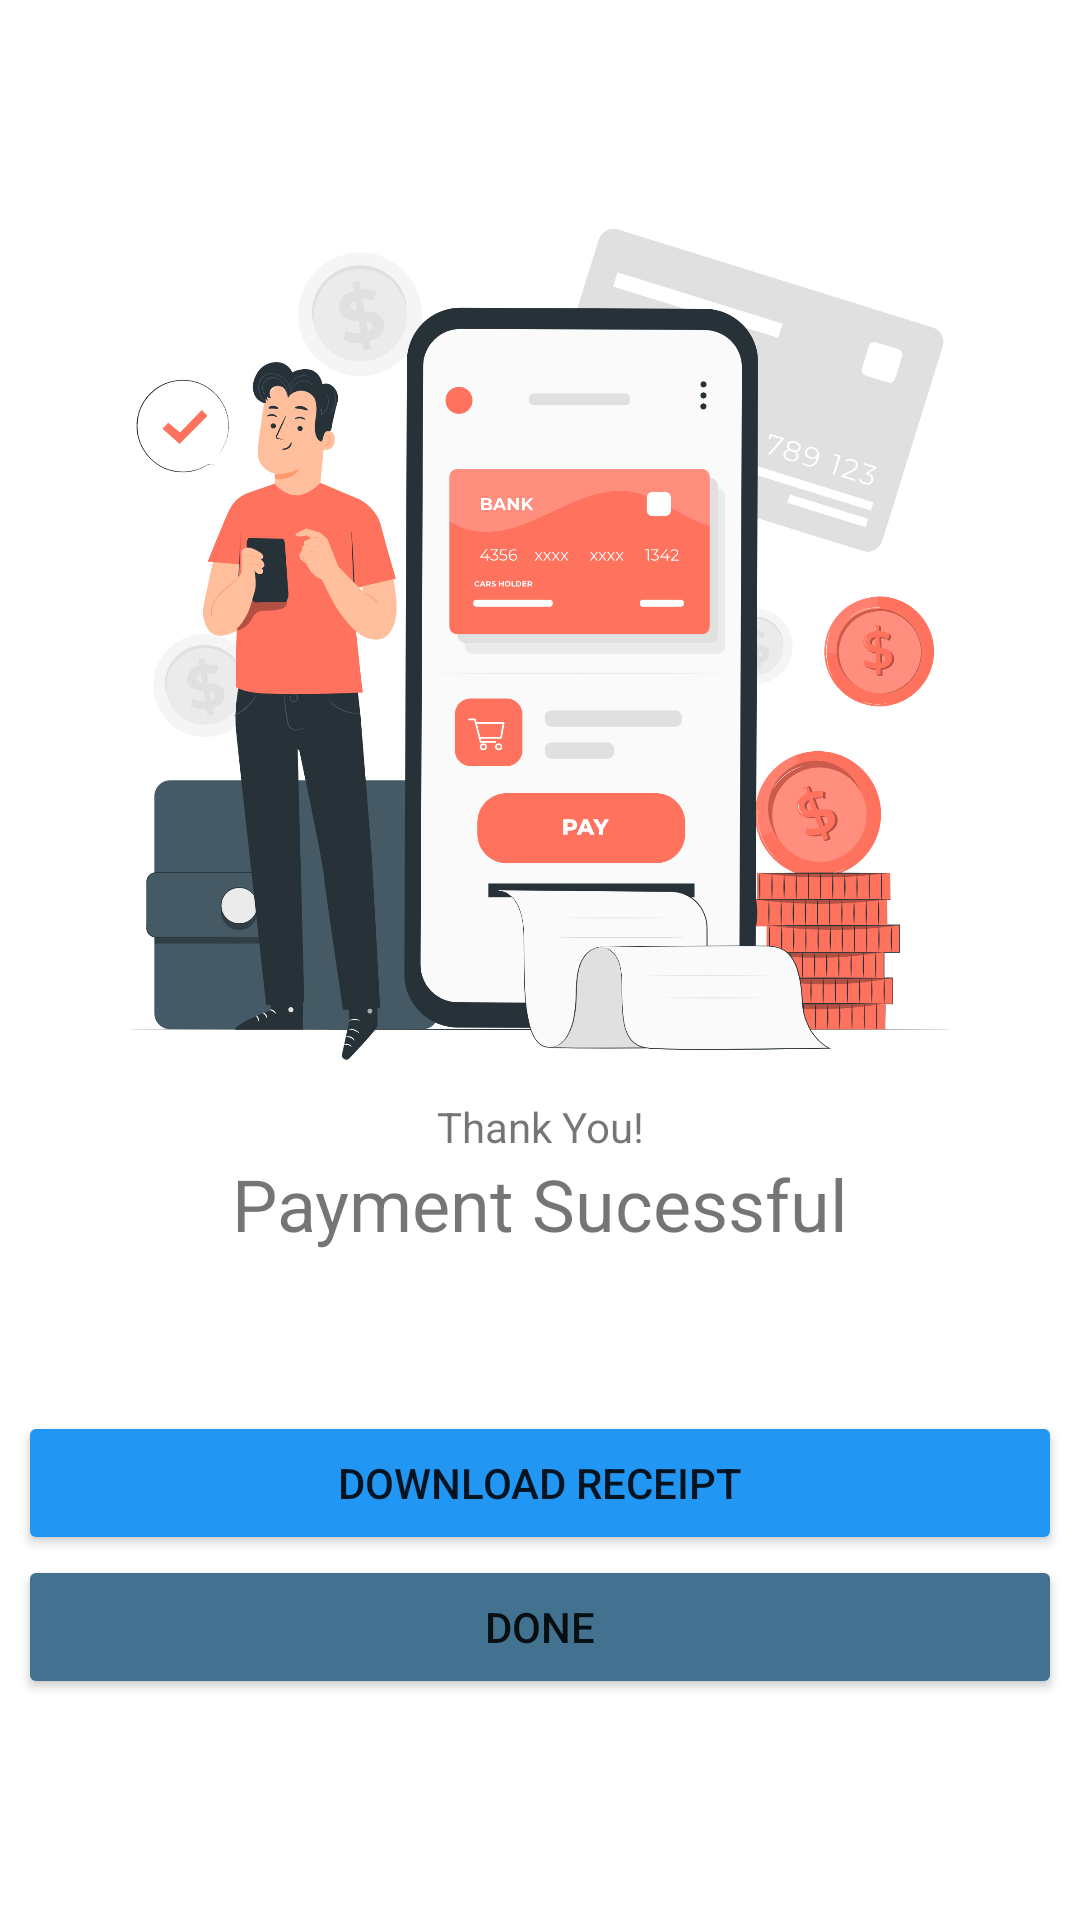

Reconstruct the res/layout file that produces this screen, plus the resources it refers to.
<!-- AndroidManifest.xml: application theme Theme.EyeTravel -->
<!-- res/layout/activity_payment_successful.xml -->
<?xml version="1.0" encoding="utf-8"?>
<androidx.constraintlayout.widget.ConstraintLayout xmlns:android="http://schemas.android.com/apk/res/android"
    xmlns:app="http://schemas.android.com/apk/res-auto"
    xmlns:tools="http://schemas.android.com/tools"
    android:layout_width="match_parent"
    android:layout_height="match_parent"
    tools:context=".user.PaymentSuccessfulActivity">

    <LinearLayout
        android:id="@+id/linearLayout9"
        android:layout_width="348dp"
        android:layout_height="510dp"
        android:layout_marginStart="23dp"
        android:layout_marginTop="48dp"
        android:layout_marginEnd="23dp"
        android:layout_marginBottom="48dp"
        android:orientation="vertical"
        app:layout_constraintBottom_toBottomOf="parent"
        app:layout_constraintEnd_toEndOf="parent"
        app:layout_constraintStart_toStartOf="parent"
        app:layout_constraintTop_toTopOf="parent">

        <ImageView
            android:id="@+id/imageView6"
            android:layout_width="match_parent"
            android:layout_height="301dp"
            app:srcCompat="@drawable/payment_sucess" />

        <TextView
            android:id="@+id/textView11"
            android:layout_width="match_parent"
            android:layout_height="wrap_content"
            android:text="Thank You!"
            android:textAlignment="center" />

        <TextView
            android:id="@+id/textView12"
            android:layout_width="match_parent"
            android:layout_height="wrap_content"
            android:text="Payment Sucessful"
            android:textAlignment="center"
            android:textSize="24sp" />

        <Space
            android:layout_width="match_parent"
            android:layout_height="53dp" />

        <Button
            android:id="@+id/btn_download_receipt"
            android:layout_width="match_parent"
            android:layout_height="wrap_content"
            android:backgroundTint="#2196F3"
            android:text="Download Receipt" />

        <Button
            android:id="@+id/btn_done_payment"
            android:layout_width="match_parent"
            android:layout_height="wrap_content"
            android:backgroundTint="#437290"
            android:text="Done" />
    </LinearLayout>
</androidx.constraintlayout.widget.ConstraintLayout>
<!-- resources referenced by this layout -->
<resources>
  <!-- drawable payment_sucess: png bitmap (drawable, 439421 bytes) -->
  <style name="Theme.EyeTravel" parent="Theme.MaterialComponents.DayNight.DarkActionBar">
          
          <item name="colorPrimary">#2196F3</item>
          <item name="colorPrimaryVariant">@color/purple_700</item>
          <item name="colorOnPrimary">@color/white</item>
          
          <item name="colorSecondary">@color/teal_200</item>
          <item name="colorSecondaryVariant">@color/teal_700</item>
          <item name="colorOnSecondary">@color/black</item>
          
          <item name="android:statusBarColor">?attr/colorPrimaryVariant</item>
          <item name="android:actionBarStyle">@style/MyActionBar</item>
          
      </style>
  <color name="purple_700">#FF3700B3</color>
  <color name="white">#FFFFFFFF</color>
  <color name="teal_200">#FF03DAC5</color>
  <color name="teal_700">#FF018786</color>
  <color name="black">#FF000000</color>
  <style name="MyActionBar" parent="Theme.MaterialComponents.DayNight.DarkActionBar">
          <item name="android:background">#2196F3</item> 
      </style>
</resources>
